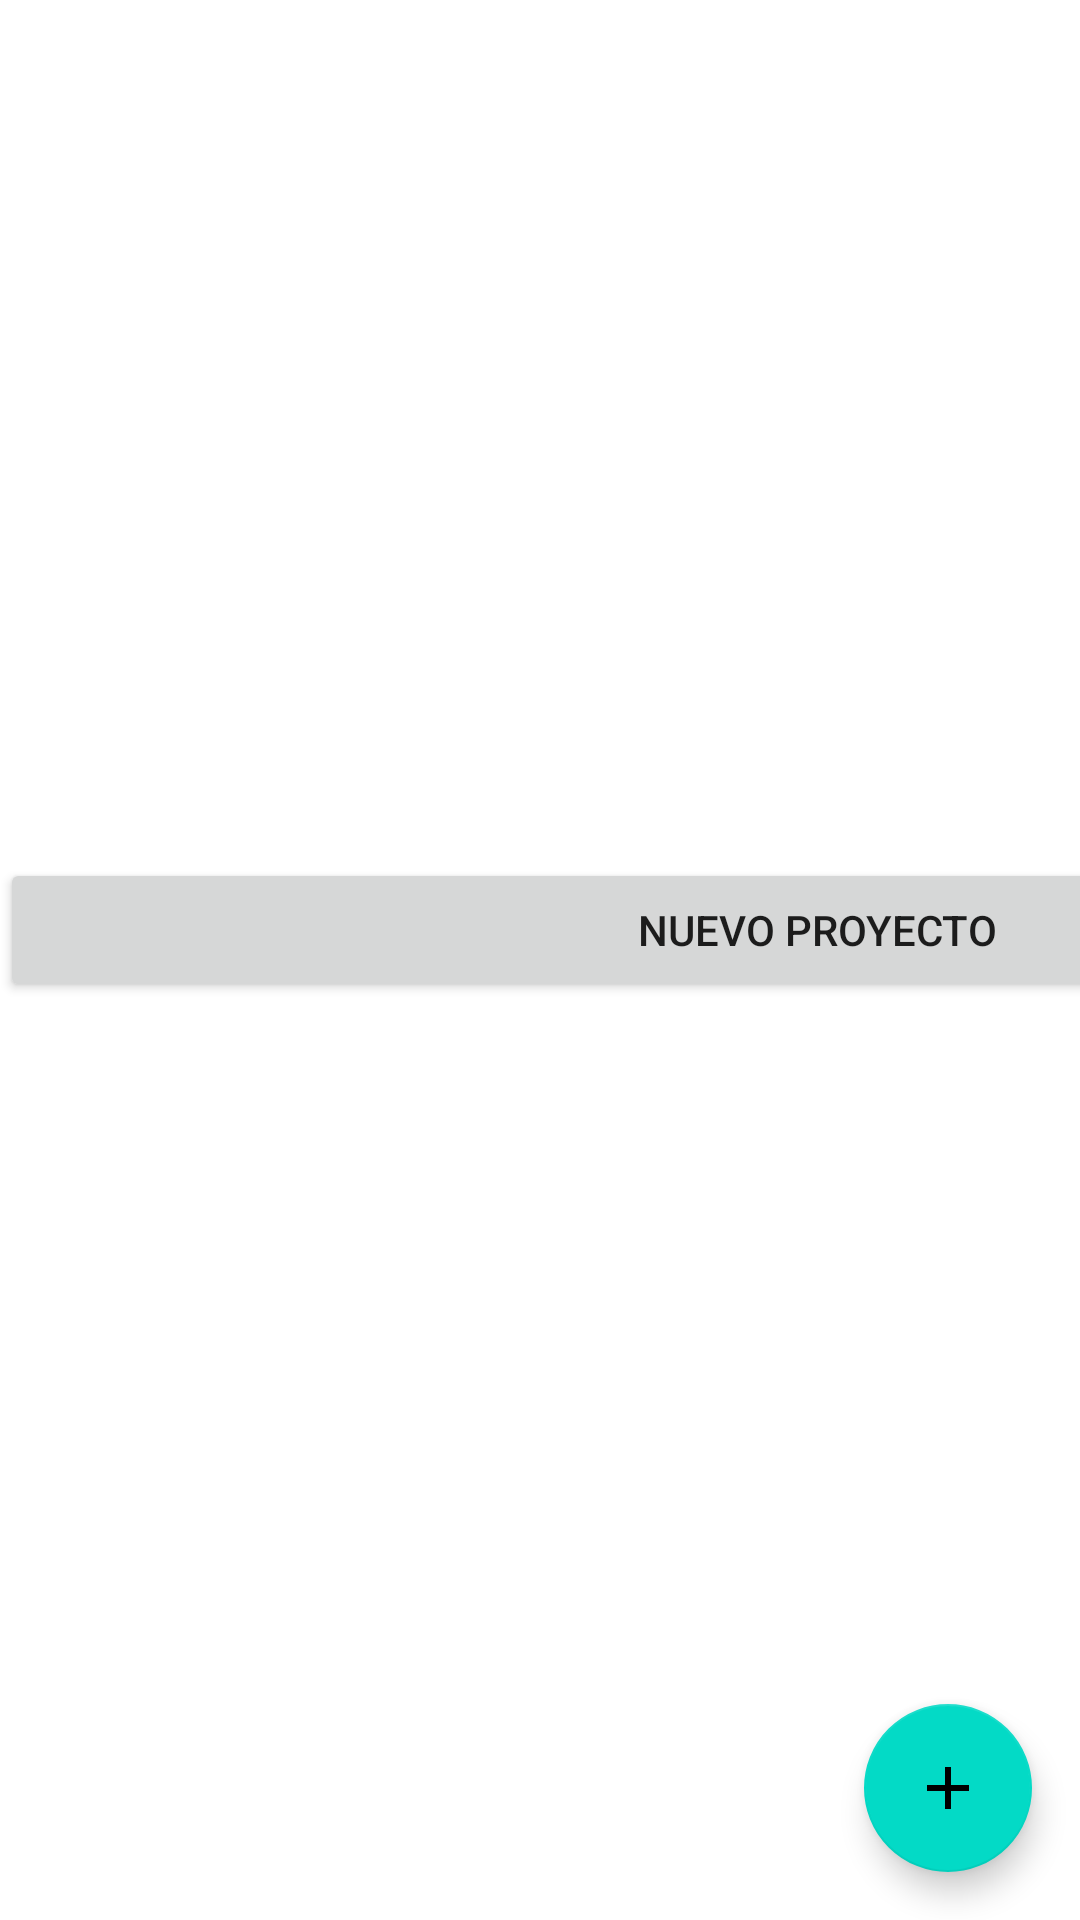

This screen was rendered from an Android layout file. Write that file and the resources it references.
<!-- AndroidManifest.xml: application theme AppTheme -->
<!-- res/layout/stations_list_fragment.xml -->
<?xml version="1.0" encoding="utf-8"?>
<FrameLayout xmlns:android="http://schemas.android.com/apk/res/android"
    xmlns:tools="http://schemas.android.com/tools"
    android:layout_width="match_parent"
    android:layout_height="match_parent"
    xmlns:app="http://schemas.android.com/apk/res-auto"
    tools:context=".ui.stationslist.StationsListFragment">

    <LinearLayout
        android:layout_width="match_parent"
        android:layout_height="match_parent"
        android:orientation="horizontal">

        <LinearLayout
            android:layout_width="545dp"
            android:layout_height="match_parent"
            android:orientation="vertical">

            <TableLayout
                android:id="@+id/leicaScanningProjectsTable"
                android:layout_width="match_parent"
                android:layout_height="286dp" />

            <Button
                android:id="@+id/button_add_project"
                android:layout_width="match_parent"
                android:layout_height="wrap_content"
                android:text="Nuevo Proyecto" />
        </LinearLayout>

        <LinearLayout
            android:layout_width="match_parent"
            android:layout_height="match_parent"
            android:orientation="vertical">

            <androidx.recyclerview.widget.RecyclerView
                android:id="@+id/recyclerViewStations"
                android:layout_width="match_parent"
                android:layout_height="match_parent">

                <requestFocus />
            </androidx.recyclerview.widget.RecyclerView>
        </LinearLayout>

    </LinearLayout>

    <com.google.android.material.floatingactionbutton.FloatingActionButton
        android:id="@+id/add_station"
        android:layout_width="wrap_content"
        android:layout_height="wrap_content"
        android:layout_gravity="bottom|end"
        android:layout_margin="16dp"
        app:srcCompat="@drawable/ic_add"
        android:contentDescription="hf_use_description|Agregar Estacion"/>

</FrameLayout>
<!-- resources referenced by this layout -->
<resources>
  <!-- drawable ic_add (drawable) -->
  <vector xmlns:android="http://schemas.android.com/apk/res/android"
      android:width="24dp"
      android:height="24dp"
      android:viewportWidth="24.0"
      android:viewportHeight="24.0">
      <path
          android:fillColor="#FFFFFFFF"
          android:pathData="M19,13h-6v6h-2v-6H5v-2h6V5h2v6h6v2z" />
  </vector>
  <style name="AppTheme" parent="Theme.MaterialComponents.Light">
          
          <item name="colorPrimary">@color/colorPrimary</item>
          <item name="colorPrimaryDark">@color/colorPrimaryDark</item>
          <item name="colorAccent">@color/colorAccent</item>
      </style>
  <!-- not gathered from this repository: default colours our renderer supplied (Android Studio template values) -->
  <color name="colorPrimary">#FF6200EE</color>
  <color name="colorPrimaryDark">#FF3700B3</color>
  <color name="colorAccent">#FF03DAC5</color>
</resources>
